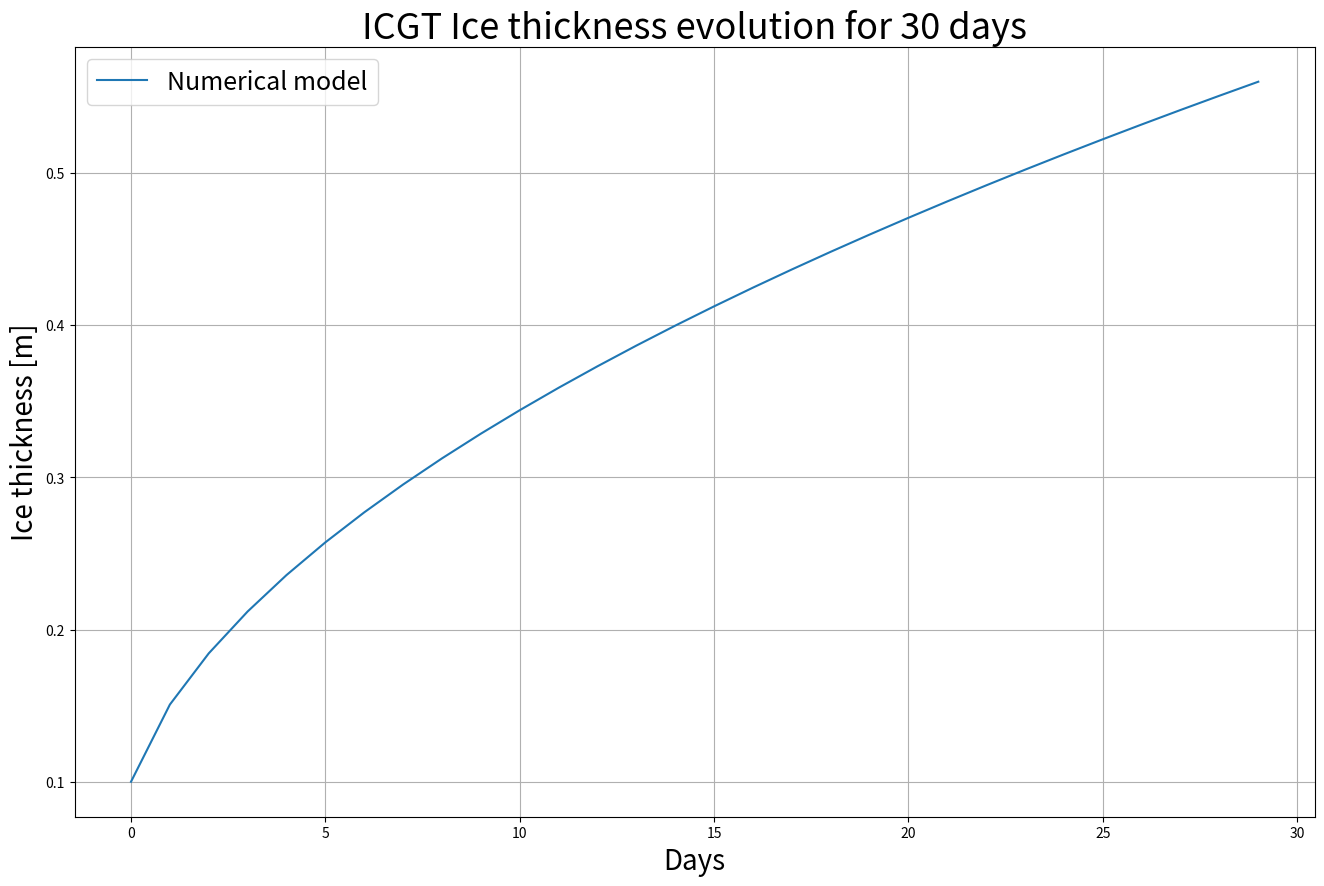

Source code (Python): (Note: this script raises an exception after producing the figure.)
############################################################################################################################
# Ice Growth with Constant Temperature (IGCT)
# Author : Amaury Laridon
# Course : LPHYS2269 - Remote Sensing of Climate Change
# Goal : First part of the TSIM model. Modelisation of the evolution of sea-ice thickness using constant
#        temperature and the Stefan's law. An ocean heat flux can be simulate.
# [redacted]
# Date : 10/03/23
############################################################################################################################
#################################################### Packages ##############################################################
import numpy as np
import matplotlib.pyplot as plt
################################################### Parameters #############################################################
### Physical Constant ###
L_fus = 3.35e5  # Latent heat of fusion for water [J/kg]
rho_i = 917  # Sea ice density [kg/m³]
ki = 2.2  # Sea ice thermal conductivity [W/m/K]
ks = 0.31  # Snow thermal conductivity [W/m/K]
sec_per_day = 86400  # Seconds in one day [s/day]
### Bottom boundary conditions ###
kelvin = 273.15  # Conversion degre K -> C
T_bo = -1.8 + kelvin  # Bottom temperature [K]
### Parameters ###
N_days = 30  # number of days of integration
h_i0 = 0.1  # initial sea ice thickness [m]
T_su = -10 + kelvin  # air temperature [K]
######################################## 1 Ice growth with constant temperature ############################################
##################################################### Model ################################################################
### 1.1 Stefan and numerical solution for ice growth ###


def fourier_cond_flux(h, T_bo, T_su):
    """Computation of the conductive heat flux Q_c trough the ice using the Fourier-Fick's law (upward positive)
    [W/m^2]"""
    Q_c = ((T_bo - T_su)/(h))*ki
    return Q_c


def E_loss_bottom(ice_thick, T_su, T_bott):
    """ Compute the total energy loss in one day at the bottom of the sea ice layer
        [J/m^2]
    """
    E_loss_through_ice = fourier_cond_flux(ice_thick, T_bo, T_su) * sec_per_day
    return E_loss_through_ice


def ice_thick(integration_range=N_days, T_su=T_su, T_bo=T_bo, h_i0=h_i0, ocean_heat_flux=False):
    """Computation of the evolution of the sea ice thickness using Stefan's law. 
    An option gives the possibility to add an Oceanic heat flux. 
    This function returns an array with the sea ice thickness
     and an array with the time of integration"""
    print("------------------------------------------------------------------")
    print("                   ICGT SEA ICE THIKNESS MODEL")
    print("------------------------------------------------------------------")
    print(
        "Evolution of the sea ice thickness using numerical Stefan's law.\nintegration range = {} days, T_su = {:.2f} °C, T_bo = {:.2f} °C,\nh_i0 = {:.2f} m, ocean_heat_flux = {}".format(N_days, T_su - kelvin, T_bo-kelvin, h_i0, ocean_heat_flux))
    print("------------------------------------------------------------------")
    # array colecting the values of the sea ice thickness for each day
    h_i = np.zeros(N_days)
    h_i[0] = h_i0  # initial condition for the sea ice thickness for the first day [m]
    time_range = range(0, integration_range)  # integration range in days
    for day in range(1, integration_range):
        print("Day {}/{}".format(day, integration_range))
        print("Sea ice thickness at begining of Day {} = {:.2f} m".format(
            day, h_i[day-1]))
        # Energy lost at the bottom during one day due to flux from water to ice.[J/m^2]
        E_loss = E_loss_bottom(h_i[day-1], T_su, T_bo)
        # Mass of water freezed at the bottom of the ice layer at the end of one day [kg/m^2]
        Freezing_water_mass = E_loss/L_fus
        # We obtain [m] as needed
        delta_h = Freezing_water_mass / rho_i
        h_i[day] = h_i[day-1] + delta_h
        print(
            "Energy lost at the bottom during Day {} = {:.2f} MJ/m²".format(day, E_loss/1e6))
        print("Variation of sea-ice thickness during Day {} = {:.2f} m".format(
            day, delta_h))
        print("Sea ice thickness at the end of Day {} = {:.2f} m".format(
            day, h_i[day]))
        print("------------------------------------------------------------------")
    return h_i, time_range


def stefan_law(integration_range=N_days, T_su=T_su, T_bo=T_bo, h_i0=h_i0):
    time_range = range(0, integration_range)  # integration range in days
    # array colecting the values of the sea ice thickness for each day
    H_t = np.zeros(N_days)
    deltaT = T_bo - T_su
    for day in range(1, integration_range):
        day_sec = day * sec_per_day
        h_day = np.sqrt(h_i0**2 + (2*ki*deltaT*day_sec)/(rho_i*L_fus))
        H_t[day] = h_day
    return H_t, time_range


h_i, time_range = ice_thick()  # instanciation of the numerical model
h_i_law, time_range_law = stefan_law()

## Display ##
# 1.1.1
figure = plt.figure(figsize=(16, 10))
plt.plot(time_range, h_i, label="Numerical model")
plt.title("ICGT Ice thickness evolution for {} days".format(N_days), size=26)
plt.xlabel("Days", size=20)
plt.ylabel("Ice thickness [m]", size=20)
plt.legend(fontsize=18)
plt.grid()
save_dir = "/home/<user>/Bureau/LPHYS2265 - Sea ice ocean atmosphere interactions in polar regions/Projet/Figures/"
plt.savefig(
    save_dir + "1.1.1.png", dpi=300)
# plt.show()
# 1.1.2
print(
    "Thickness of the ice at the end of the simulation : {:.4f} m".format(h_i[-1]))
# 1.1.3
figure = plt.figure(figsize=(16, 10))
plt.plot(time_range, h_i, label="Numerical model")
plt.plot(time_range, h_i_law, label="Stefan's law")
plt.title("ICGT Ice thickness evolution for {} days".format(N_days), size=26)
plt.xlabel("Days", size=20)
plt.ylabel("Ice thickness [m]", size=20)
plt.legend(fontsize=18)
plt.grid()
save_dir = "/home/<user>/Bureau/LPHYS2265 - Sea ice ocean atmosphere interactions in polar regions/Projet/Figures/"
plt.savefig(
    save_dir + "1.1.3.png", dpi=300)
# plt.show()
print("Thickness of the ice at the end the period using Stefan's law : {:.4f} m ".format(
    h_i_law[-1]))


"""
### 1.2 Addition of an ocean heat flux ###
F_w = 5  # oceanic heat flux[W/m²]

evo_h_i_F_w = ice_thick(h_i, ocean_heat_flux=True,
                        F_w=5)  # instanciation with F_w
evo_h_i_F_w180 = ice_thick(h_i, ocean_heat_flux=True,
                           F_w=180.4)  # instanciation with F_w
# 1.2.1
plt.plot(np.arange(0, 30, 1), evo_h_i, label="Numerical model without F_w")
plt.plot(np.arange(0, 30, 1), evo_h_i_F_w, label="Numerical model with F_w")
plt.plot(np.arange(0, 30, 1), evo_h_i_law, label="Stefan's law")
plt.title("Ice thickness evolution for 30 days", size=26)
plt.xlabel("Days", size=20)
plt.ylabel("Ice thickness [m]", size=20)
plt.legend()
plt.grid()
plt.show()
# 1.2.2
print("Thickness of the ice at the end of the simulation : ",
      evo_h_i_F_w[-1], "m.")
# 1.2.3
print("Thickness of the ice at the end of the simulation with F_w = 180.4W/m²: ",
      evo_h_i_F_w180[-1], "m.")
# 1.2.4
h_1 = np.zeros(N_days)
h_1[0] = 1

### 1.3 Addition of snow on top of the ice ###
"""
